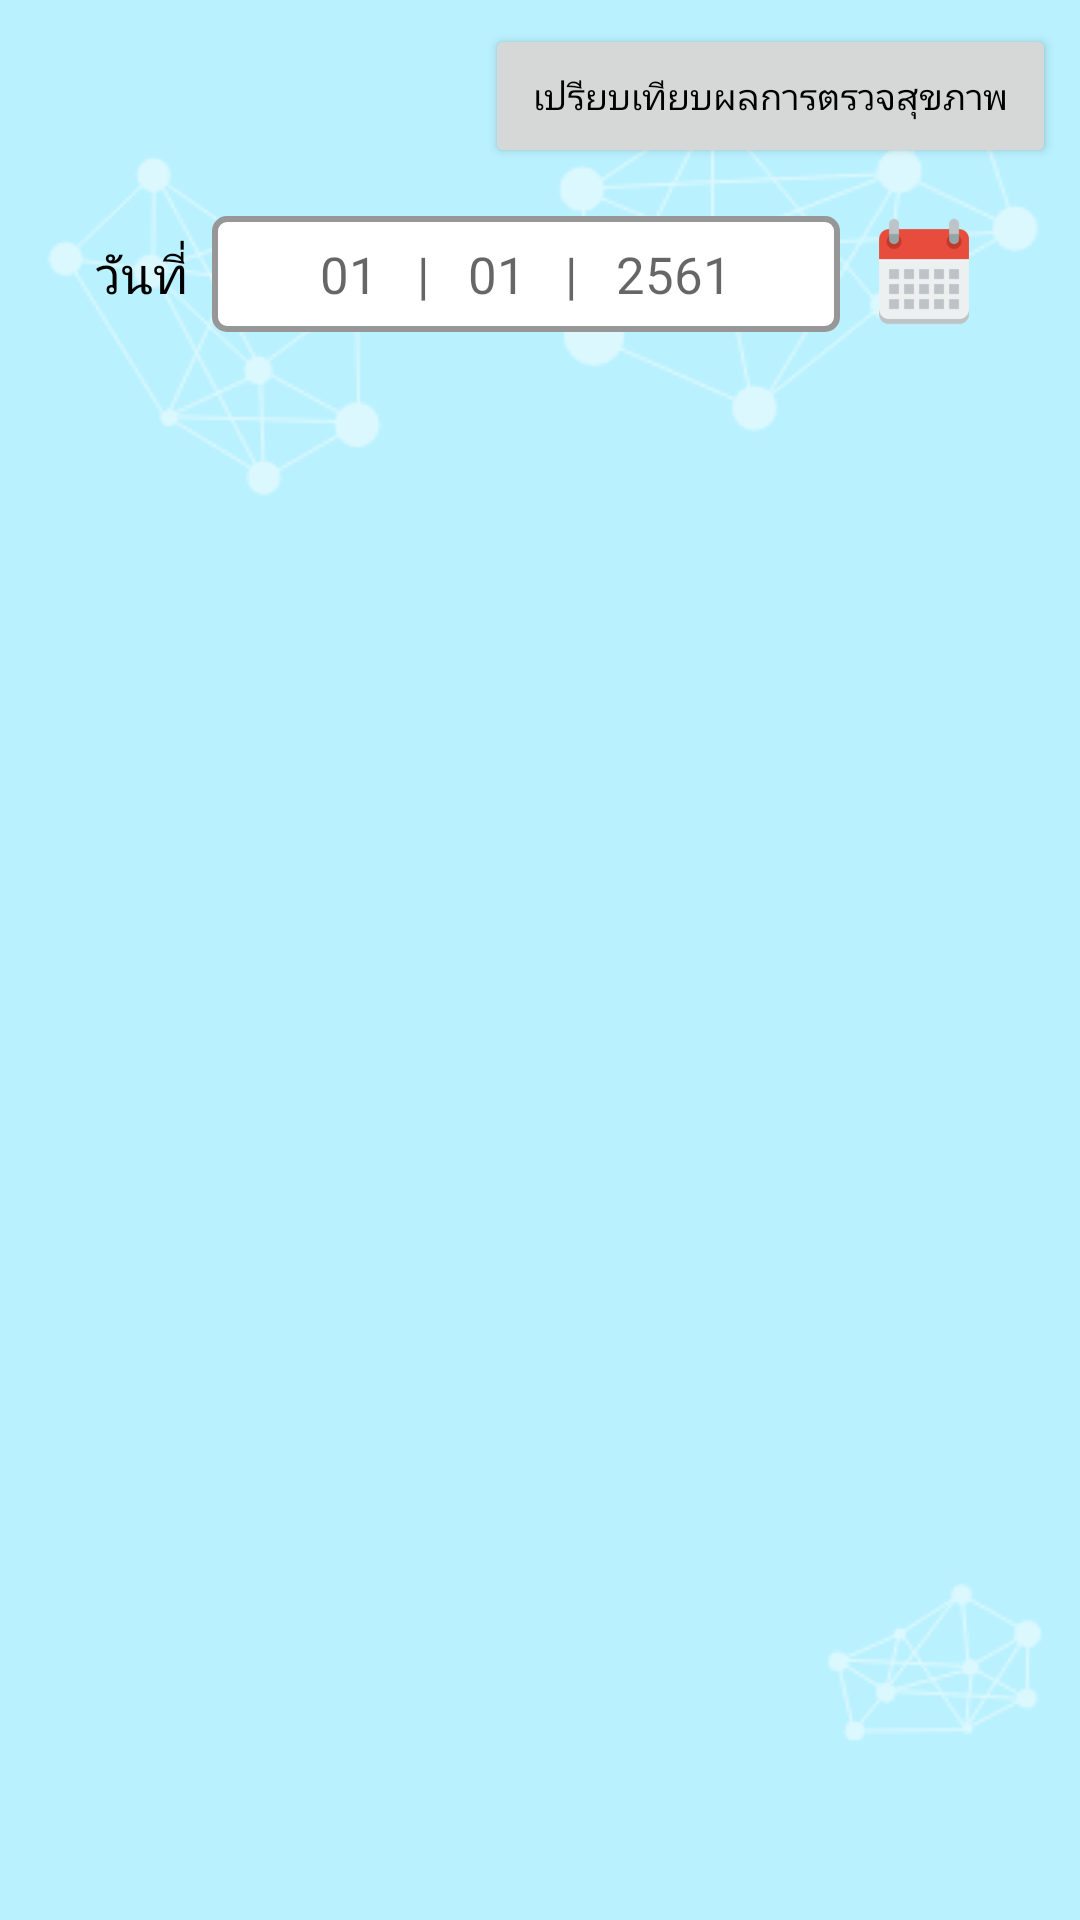

The Android layout XML behind this screen, and the referenced resources:
<!-- AndroidManifest.xml: application theme AppTheme.NoActionBar -->
<!-- res/layout/fragment_health_record_form.xml -->
<?xml version="1.0" encoding="utf-8"?>
<android.support.constraint.ConstraintLayout
    xmlns:android="http://schemas.android.com/apk/res/android"
    xmlns:app="http://schemas.android.com/apk/res-auto"
    xmlns:tools="http://schemas.android.com/tools"
    android:layout_width="match_parent"
    android:layout_height="match_parent"
    tools:context=".fragment.HealthRecordFormFragment"
    tools:ignore="HardcodedText,ContentDescription">

    <TextView
        android:id="@+id/age_text_view"
        android:layout_width="wrap_content"
        android:layout_height="wrap_content"
        android:layout_marginLeft="32dp"
        android:layout_marginStart="32dp"
        android:text="วันที่"
        app:layout_constraintBottom_toBottomOf="@+id/date_edit_text"
        app:layout_constraintStart_toStartOf="parent"
        app:layout_constraintTop_toTopOf="@+id/date_edit_text"/>

    <EditText
        android:id="@+id/date_edit_text"
        android:layout_width="0dp"
        android:layout_height="wrap_content"
        android:layout_marginEnd="8dp"
        android:layout_marginLeft="8dp"
        android:layout_marginRight="8dp"
        android:layout_marginStart="8dp"
        android:layout_marginTop="16dp"
        android:background="@drawable/bg_edit_text"
        android:editable="false"
        android:ems="10"
        android:focusable="false"
        android:foreground="?android:attr/selectableItemBackground"
        android:gravity="center_horizontal"
        android:hint="01   |   01   |   2561"
        android:inputType="none"
        app:layout_constraintEnd_toStartOf="@+id/date_icon_image_view"
        app:layout_constraintStart_toEndOf="@+id/age_text_view"
        app:layout_constraintTop_toBottomOf="@+id/view_graph_button"
        tools:ignore="Deprecated,TextFields"
        tools:text="01   |   01   |   2561"/>

    <ImageView
        android:id="@+id/date_icon_image_view"
        android:layout_width="40dp"
        android:layout_height="40dp"
        android:layout_marginEnd="32dp"
        android:layout_marginRight="32dp"
        android:foreground="?android:attr/selectableItemBackground"
        android:src="@drawable/ic_calendar"
        app:layout_constraintBottom_toBottomOf="@+id/date_edit_text"
        app:layout_constraintEnd_toEndOf="parent"
        app:layout_constraintTop_toTopOf="@+id/date_edit_text"/>

    <android.support.v7.widget.RecyclerView
        android:id="@+id/record_item_recycler_view"
        android:layout_width="0dp"
        android:layout_height="0dp"
        android:layout_marginBottom="24dp"
        android:layout_marginEnd="16dp"
        android:layout_marginLeft="16dp"
        android:layout_marginRight="16dp"
        android:layout_marginStart="16dp"
        android:layout_marginTop="16dp"
        app:layout_constraintBottom_toBottomOf="parent"
        app:layout_constraintEnd_toEndOf="parent"
        app:layout_constraintStart_toStartOf="parent"
        app:layout_constraintTop_toBottomOf="@+id/date_edit_text"/>

    <Button
        android:id="@+id/view_graph_button"
        android:layout_width="wrap_content"
        android:layout_height="wrap_content"
        android:layout_marginEnd="8dp"
        android:layout_marginRight="8dp"
        android:layout_marginTop="8dp"
        android:paddingEnd="16dp"
        android:paddingLeft="16dp"
        android:paddingRight="16dp"
        android:paddingStart="16dp"
        android:text="เปรียบเทียบผลการตรวจสุขภาพ"
        android:textColor="@android:color/black"
        android:textSize="12sp"
        app:layout_constraintEnd_toEndOf="parent"
        app:layout_constraintTop_toTopOf="parent"/>

</android.support.constraint.ConstraintLayout>
<!-- resources referenced by this layout -->
<resources>
  <!-- drawable bg_edit_text (drawable) -->
  <?xml version="1.0" encoding="utf-8"?>
  <shape xmlns:android="http://schemas.android.com/apk/res/android"
         android:shape="rectangle">
  
      <solid android:color="@color/background_edit_text"/>
  
      <padding
          android:bottom="8dp"
          android:left="8dp"
          android:right="8dp"
          android:top="8dp"/>
  
      <corners android:radius="4dp"/>
  
      <stroke
          android:width="2dp"
          android:color="@color/border_edit_text"/>
  
  </shape>
  <!-- drawable ic_calendar: png bitmap (drawable-xxxhdpi, 3721 bytes) -->
  <style name="AppTheme.NoActionBar">
          <item name="windowActionBar">false</item>
          <item name="windowNoTitle">true</item>
      </style>
  <color name="background_edit_text">#ffffff</color>
  <color name="border_edit_text">#979797</color>
</resources>
